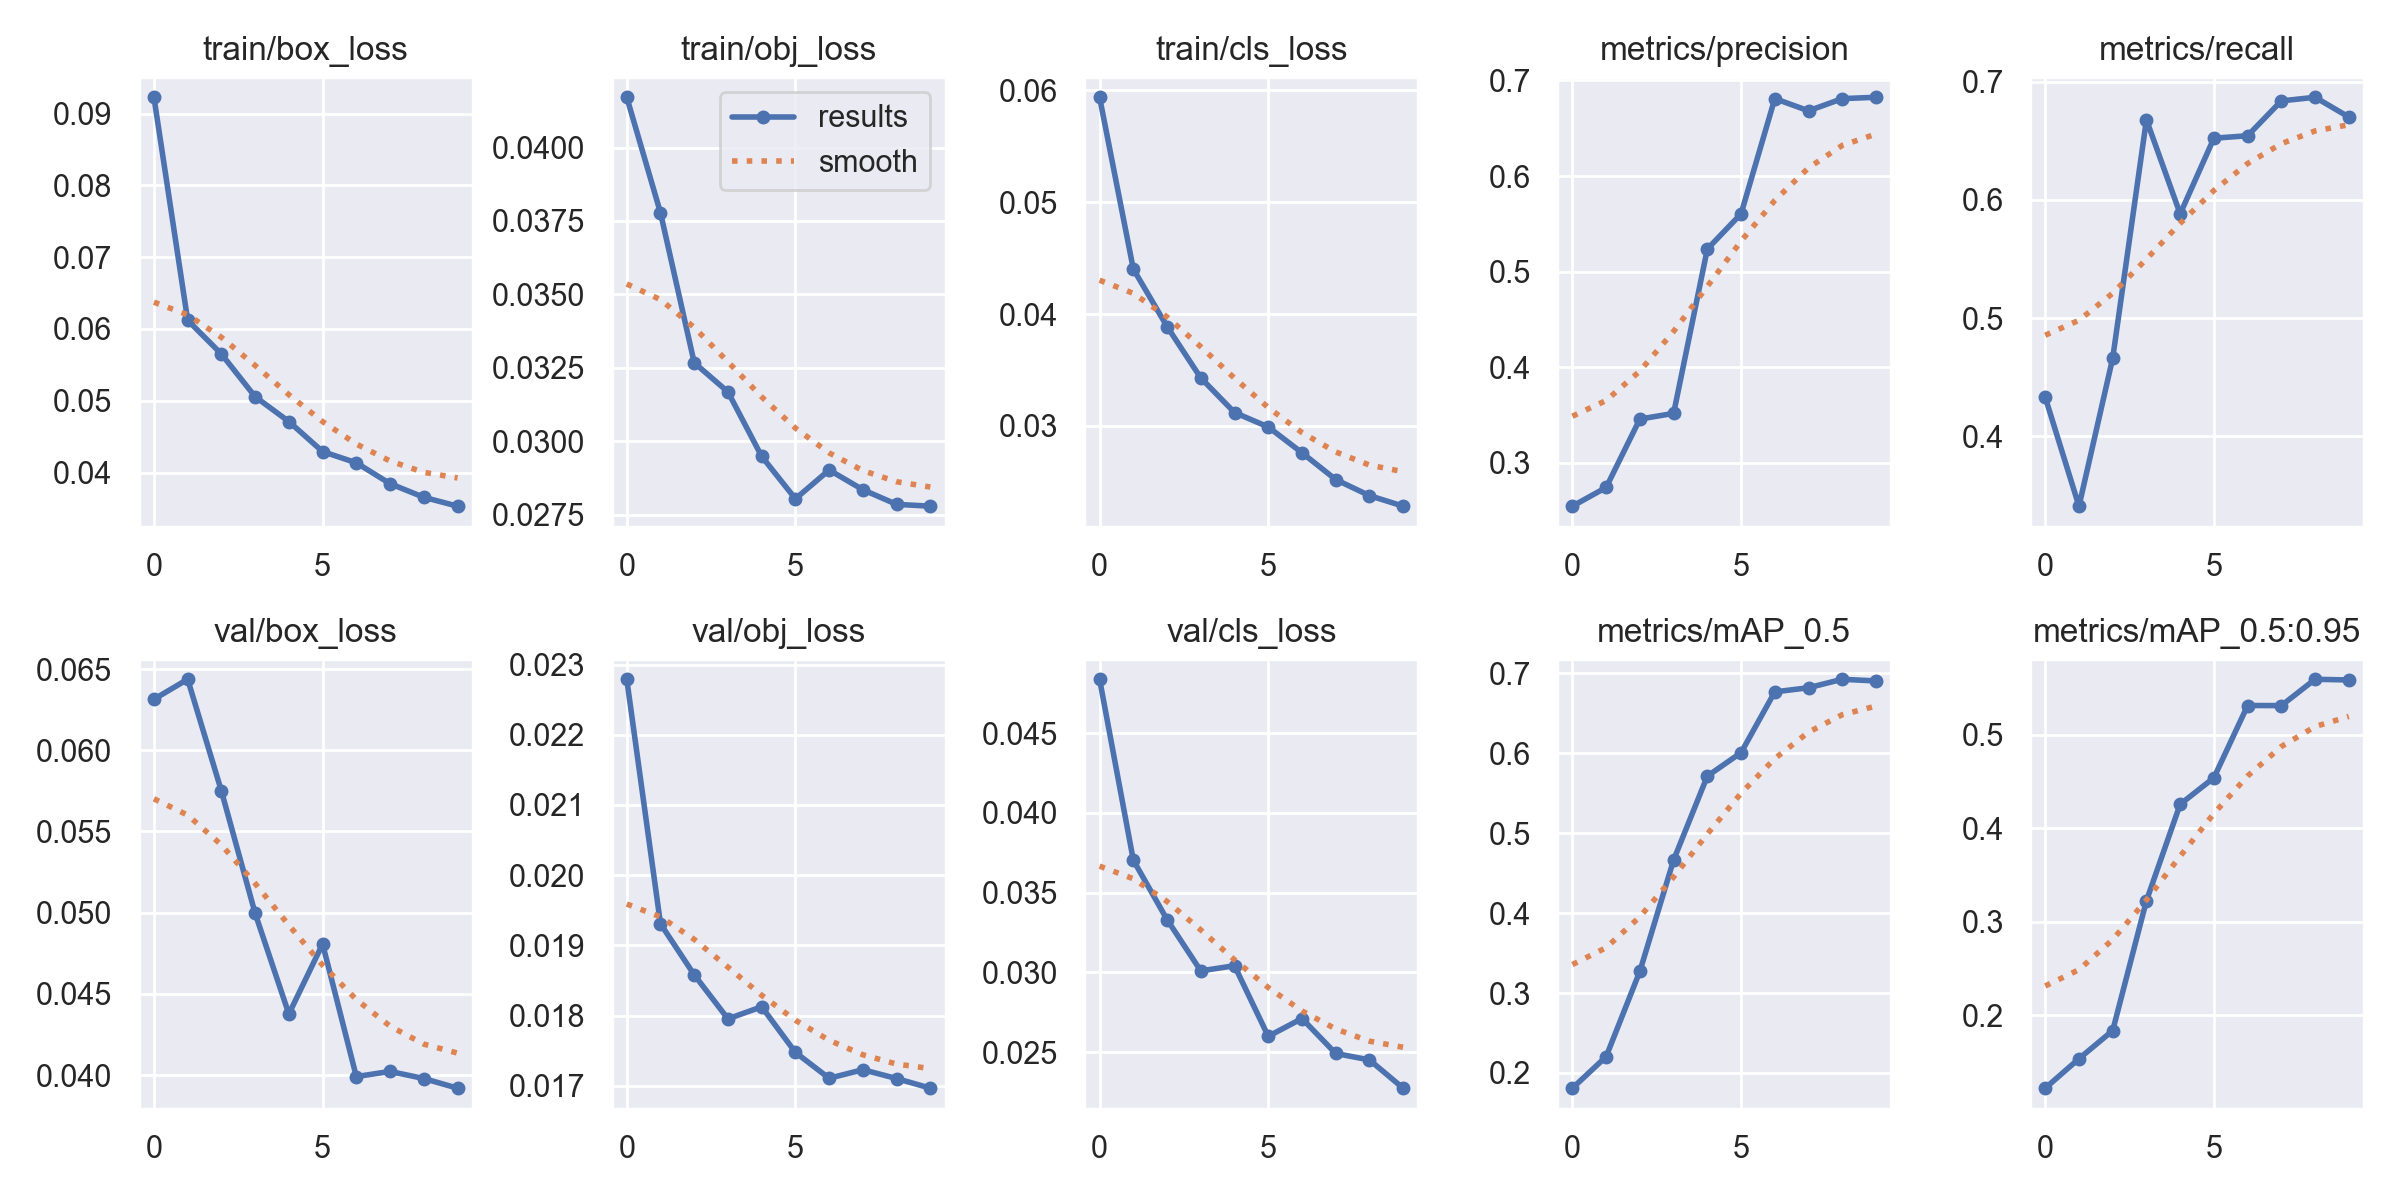

The file beside this chart, header and first rows:
epoch, train/box_loss, train/obj_loss, train/cls_loss, metrics/precision, metrics/recall, metrics/mAP_0.5, metrics/mAP_0.5:0.95, val/box_loss, val/obj_loss, val/cls_loss, x/lr0, x/lr1, x/lr2
0, 0.09228, 0.04171, 0.05936, 0.2546, 0.4328, 0.181, 0.122, 0.06314, 0.02279, 0.04838, 0.07041, 0.003288, 0.003288
1, 0.06122, 0.03778, 0.04402, 0.2742, 0.3407, 0.2205, 0.1535, 0.06437, 0.01931, 0.03704, 0.03975, 0.005966, 0.005966
2, 0.05651, 0.03268, 0.03888, 0.3458, 0.466, 0.3273, 0.1836, 0.05749, 0.01858, 0.03331, 0.00844, 0.007983, 0.007983
3, 0.05056, 0.03168, 0.03429, 0.3517, 0.6678, 0.4665, 0.3226, 0.04996, 0.01795, 0.0301, 0.00703, 0.00703, 0.00703
4, 0.04711, 0.02949, 0.0312, 0.5236, 0.5882, 0.5715, 0.4258, 0.04376, 0.01813, 0.03042, 0.00703, 0.00703, 0.00703
5, 0.04292, 0.02805, 0.02991, 0.5605, 0.6522, 0.6009, 0.4542, 0.04807, 0.01748, 0.02599, 0.00604, 0.00604, 0.00604
6, 0.04136, 0.02903, 0.02761, 0.681, 0.6543, 0.677, 0.5315, 0.03991, 0.01711, 0.02711, 0.00505, 0.00505, 0.00505
7, 0.03845, 0.02836, 0.02521, 0.6682, 0.6838, 0.6821, 0.5314, 0.04023, 0.01723, 0.02492, 0.00406, 0.00406, 0.00406
8, 0.03655, 0.02786, 0.02378, 0.681, 0.6869, 0.6927, 0.5596, 0.03979, 0.0171, 0.02451, 0.00307, 0.00307, 0.00307
9, 0.03532, 0.0278, 0.02284, 0.6824, 0.6702, 0.6906, 0.5588, 0.0392, 0.01697, 0.02274, 0.00208, 0.00208, 0.00208
